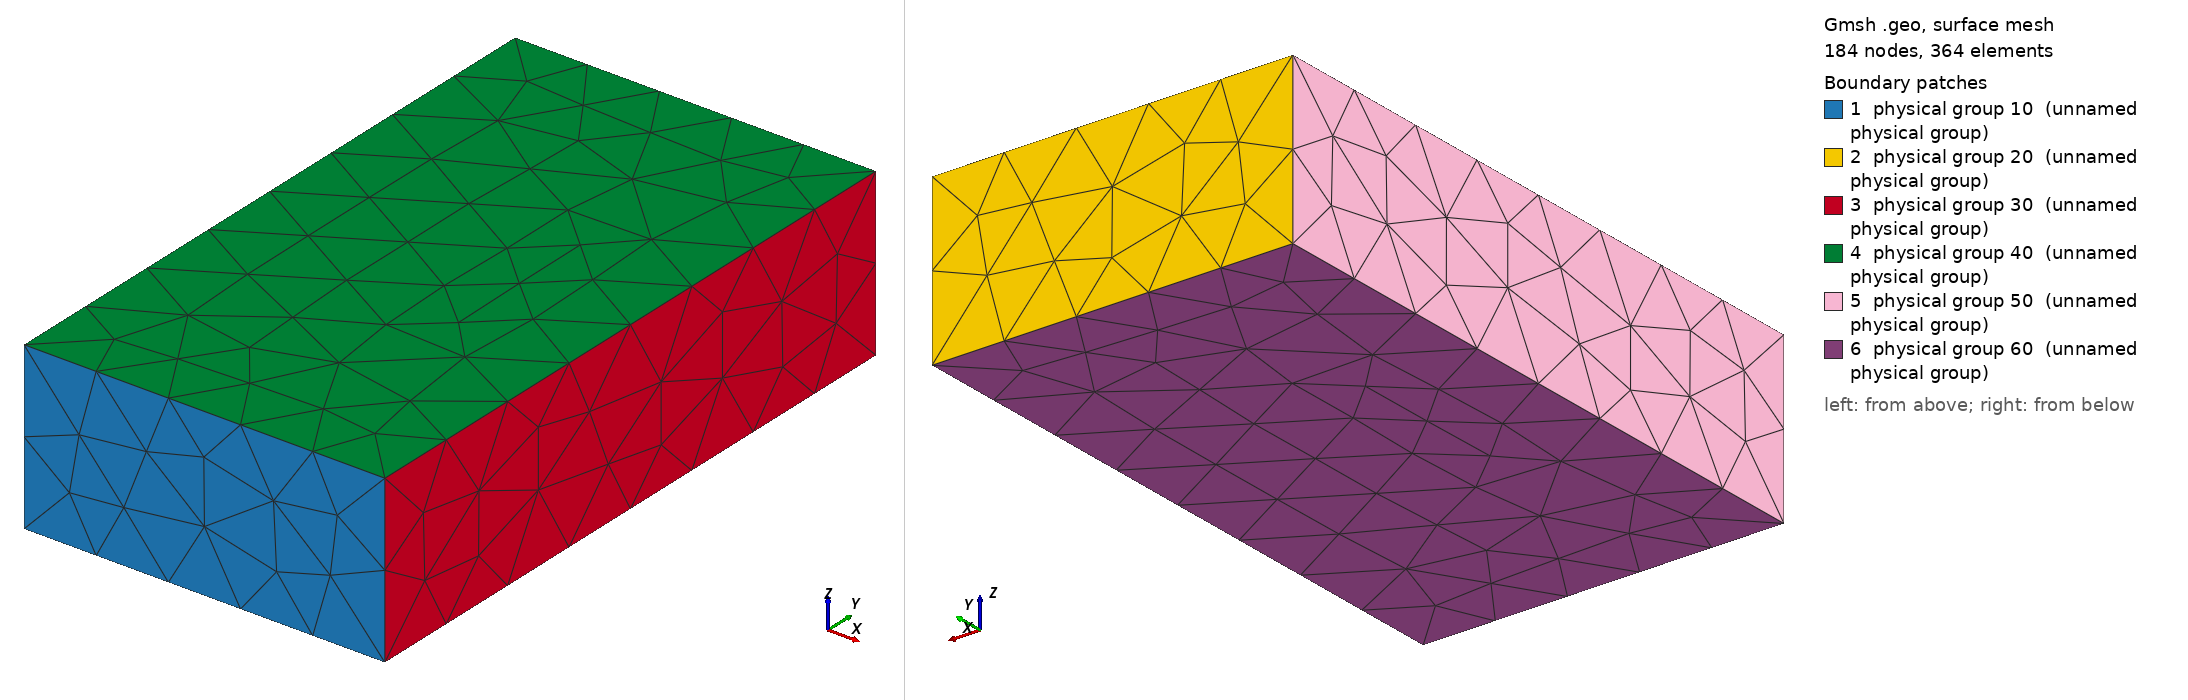

Gmsh geometry script, surface-meshed: 184 nodes, 364 surface elements. Boundary patches (legend numbers): 1 physical group 10 (unnamed physical group), 2 physical group 20 (unnamed physical group), 3 physical group 30 (unnamed physical group), 4 physical group 40 (unnamed physical group), 5 physical group 50 (unnamed physical group), 6 physical group 60 (unnamed physical group). Left view from above one corner, right view from below the opposite corner. Legend entries are the model's physical surfaces. The drawing asked Gmsh for element sizes between 1% and 20% of the model's largest extent; the script's own settings can give other sizes.

=== semelle1.geo (drawn) ===
lc=0.03;
l=0.13;
L=0.23;
e=0.06;

Point(1) = {-l/2, 0, 0, lc};
Point(2) = {l/2, 0, 0, lc};
Point(3) = {l/2, 0, e, lc};
Point(4) = {-l/2, 0, e, lc};
Point(5) = {-l/2, L, 0, lc};
Point(6) = {l/2, L, 0, lc};
Point(7) = {l/2, L, e, lc};
Point(8) = {-l/2, L, e, lc};


//Physical Point(2)={2};
//Physical Point(3)={3};
//Physical Point(6)={6};


Line(1) = {1, 2};
Line(2) = {2, 3};
Line(3) = {3, 4};
Line(4) = {4, 1};
Line(5) = {5, 6};
Line(6) = {6, 7};
Line(7) = {7, 8};
Line(8) = {8, 5};
Line(9) = {1, 5};
Line(10) = {2, 6};
Line(11) = {3, 7};
Line(12) = {4, 8};

Line Loop(1) = {1, 2, 3, 4};
Line Loop(2) = {-5, -6, -7, -8};
Line Loop(3) = {-2, 10, 6, -11};
Line Loop(4) = {11, 7, -12, -3};
Line Loop(5) = {-4, 12, 8, -9};
Line Loop(6) = {-1, 9, 5, -10};


Plane Surface(1) = {1};
Plane Surface(2) = {2};
Plane Surface(3) = {3};
Plane Surface(4) = {4};
Plane Surface(5) = {5};
Plane Surface(6) = {6};

Physical Surface(30) = {3};
Physical Surface(50) = {5};
Physical Surface(10) = {1};
Physical Surface(40) = {4};
Physical Surface(20) = {2};
Physical Surface(60) = {6};


Surface Loop(100) = {1,2,3,4,5,6};

Volume(100)={100};

Physical Volume(100) = {100};
